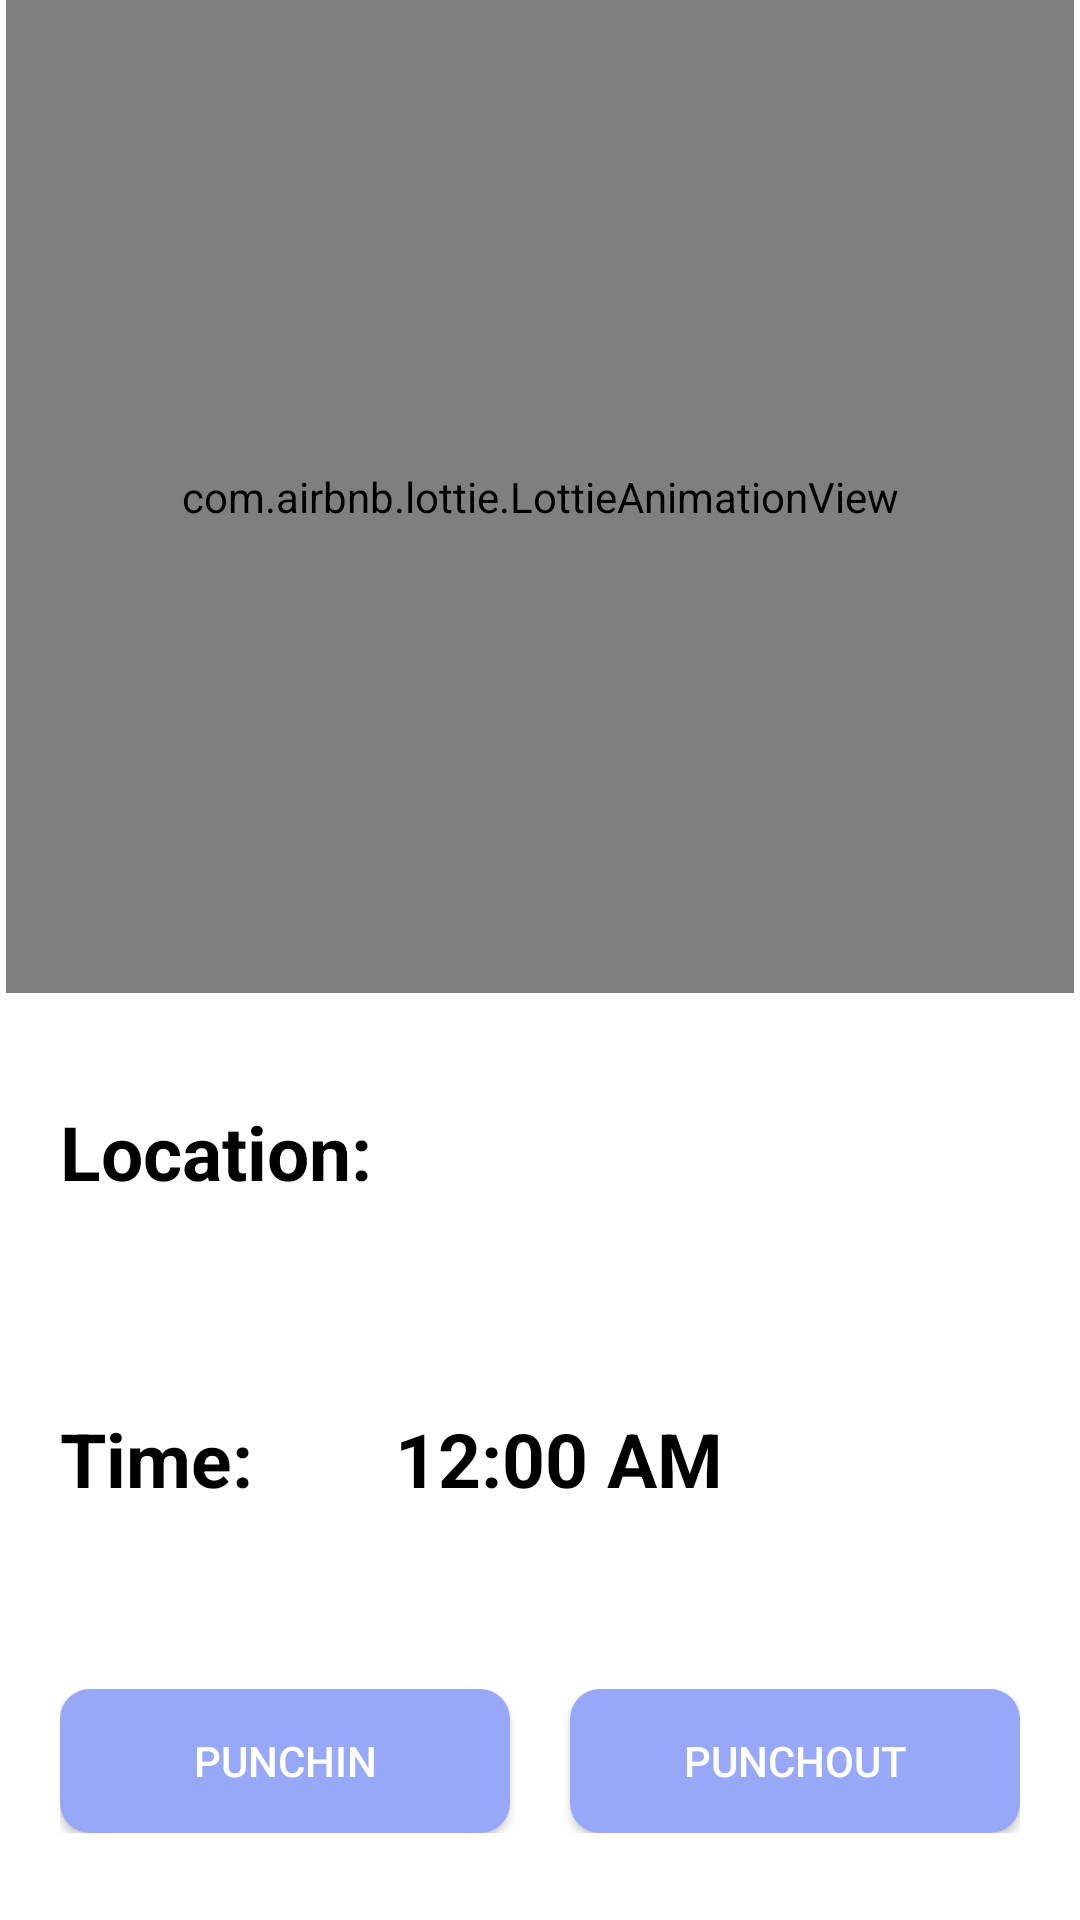

Here is an Android app screen rendered from its layout file. Give the layout XML and the strings, colors and styles it references.
<!-- AndroidManifest.xml: application theme Theme.AttendanceMontering -->
<!-- res/layout/activity_select_punch_in_punch_out.xml -->
<?xml version="1.0" encoding="utf-8"?>
<androidx.constraintlayout.widget.ConstraintLayout xmlns:android="http://schemas.android.com/apk/res/android"
    xmlns:app="http://schemas.android.com/apk/res-auto"
    xmlns:tools="http://schemas.android.com/tools"
    android:id="@+id/mmainlayout"
    android:background="@color/white"
    android:layout_width="match_parent"
    android:layout_height="match_parent"
    tools:context=".SelectPunchInPunchOut">

    <com.airbnb.lottie.LottieAnimationView
        android:id="@+id/lottieAnimationView"
        android:layout_width="0dp"
        android:background="@color/white"
        android:layout_height="331dp"
        android:layout_marginStart="2dp"

        android:layout_marginEnd="2dp"
        app:layout_constraintEnd_toEndOf="parent"
        app:layout_constraintHorizontal_bias="0.263"
        app:layout_constraintStart_toStartOf="parent"
        app:layout_constraintTop_toTopOf="parent"
        app:lottie_autoPlay="true"
        app:lottie_fileName="blue.json"
        app:lottie_loop="true"/>

    <androidx.constraintlayout.widget.ConstraintLayout
        android:layout_width="match_parent"
        android:layout_height="0dp"
        app:layout_constraintBottom_toBottomOf="parent"
        app:layout_constraintEnd_toEndOf="parent"
        app:layout_constraintHorizontal_bias="1.0"
        app:layout_constraintStart_toStartOf="parent"
        app:layout_constraintTop_toBottomOf="@+id/lottieAnimationView"
        app:layout_constraintVertical_bias="0.0">

        <LinearLayout
            android:layout_width="match_parent"
            android:layout_height="match_parent"
            android:orientation="vertical"
            android:padding="20dp">

            <LinearLayout
                android:layout_width="match_parent"
                android:layout_height="wrap_content"
                android:orientation="horizontal">

                <TextView
                    android:id="@+id/location"
                    android:layout_width="wrap_content"
                    android:layout_height="wrap_content"
                    android:layout_marginTop="16dp"
                    android:text="Location: "
                   android:textColor="@color/black"
                    android:textSize="25sp"
                    android:textStyle="bold" />

                <TextView
                    android:id="@+id/locationatt"
                    android:layout_width="wrap_content"
                    android:layout_height="wrap_content"
                    android:layout_marginTop="16dp"
                    android:lines="3"
                    android:textColor="@color/black"
                    android:textSize="25sp"
                    android:textStyle="bold" />

            </LinearLayout>


            <LinearLayout
                android:layout_width="match_parent"
                android:layout_height="wrap_content"
                android:layout_marginTop="10dp"
                android:orientation="horizontal">

                <TextView
                    android:layout_width="wrap_content"
                    android:layout_height="wrap_content"
                    android:text="Time: "
                    android:textColor="@color/black"
                    android:textSize="25sp"
                    android:textStyle="bold" />

                <DigitalClock
                    android:id="@+id/digitalClock"
                    android:layout_width="wrap_content"
                    android:layout_height="wrap_content"
                    android:text="TIme:"
                    android:layout_marginStart="41dp"
                    android:textColor="@color/black"
                    android:textSize="25sp"
                    android:textStyle="bold" />
            </LinearLayout>

            <LinearLayout
                android:layout_width="match_parent"
                android:layout_height="wrap_content"
                android:layout_marginTop="60dp"
                android:orientation="horizontal">

                <Button
                    android:id="@+id/punchin"
                    android:layout_width="0dp"
                    android:layout_height="wrap_content"
                    android:layout_marginEnd="10dp"
                    android:layout_weight="1"
                    android:background="@drawable/btnback"
                    android:elevation="10dp"
                    android:textColor="@color/white"
                    android:text="punchin" />

                <Button
                    android:id="@+id/punchout"
                    android:layout_width="0dp"
                    android:layout_height="wrap_content"
                    android:layout_marginStart="10dp"
                    android:layout_weight="1"
                    android:textColor="@color/white"
                    android:background="@drawable/btnback"
                    android:elevation="10dp"
                    android:text="Punchout" />


            </LinearLayout>

            <Button
                android:id="@+id/viewatt"
                android:layout_width="match_parent"
                android:layout_height="wrap_content"
                android:layout_marginStart="10dp"
                android:layout_marginTop="20dp"
                android:layout_marginEnd="10dp"
                android:background="@drawable/btnback"
                android:elevation="10dp"
                android:text="View"
                android:textColor="@color/white" />
        </LinearLayout>


    </androidx.constraintlayout.widget.ConstraintLayout>


</androidx.constraintlayout.widget.ConstraintLayout>
<!-- resources referenced by this layout -->
<resources>
  <color name="black">#FF000000</color>
  <color name="white">#FFFFFFFF</color>
  <!-- drawable btnback (drawable) -->
  <?xml version="1.0" encoding="utf-8"?>
  <shape xmlns:android="http://schemas.android.com/apk/res/android">
  <solid android:color="@color/logreg"/>
      <corners android:topRightRadius="10dp" android:topLeftRadius="10dp" android:bottomRightRadius="10dp" android:bottomLeftRadius="10dp" />
  </shape>
  <style name="Theme.AttendanceMontering" parent="Base.Theme.AttendanceMontering" />
  <color name="logreg">#98A8F8</color>
  <style name="Base.Theme.AttendanceMontering" parent="Theme.AppCompat.DayNight.NoActionBar">
          
          
  
  
      </style>
</resources>
